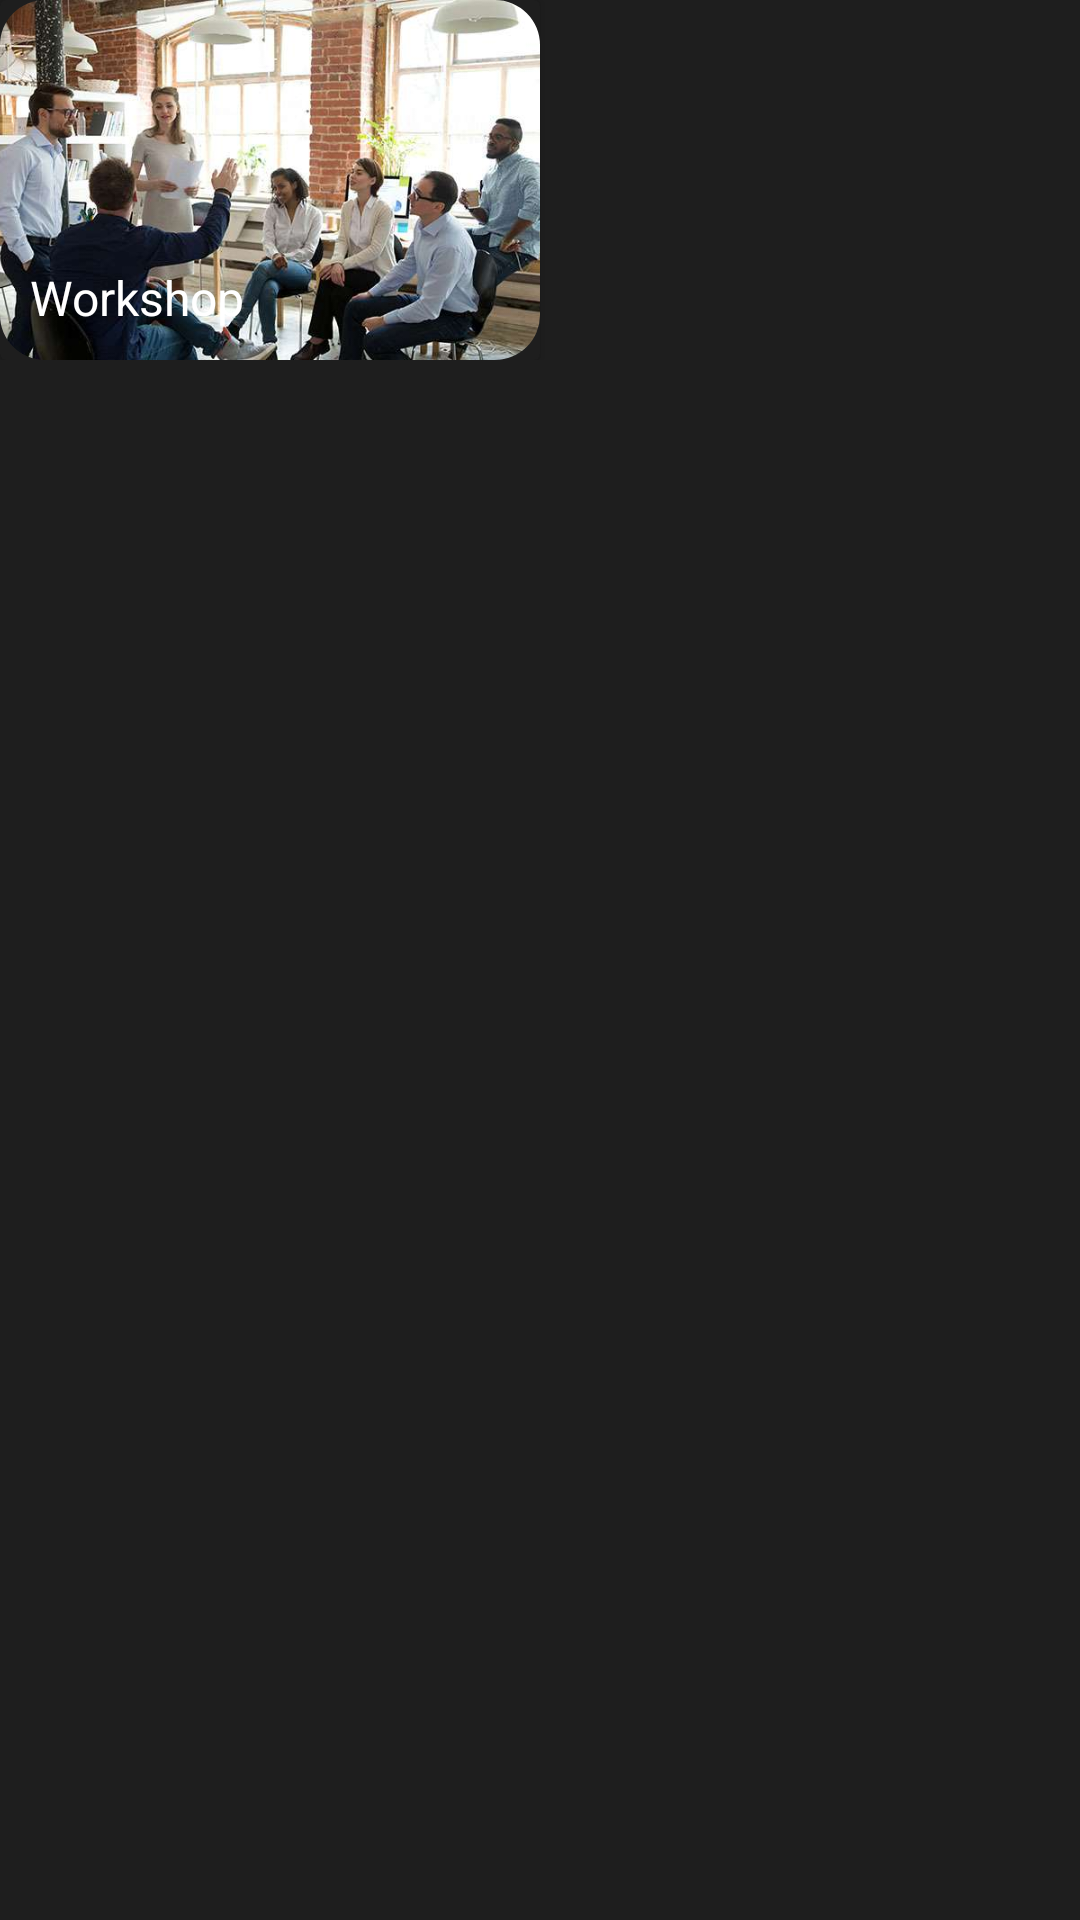

The Android layout XML behind this screen, and the referenced resources:
<!-- AndroidManifest.xml: application theme Theme.FestFinder -->
<!-- res/layout/homepageuser_rcv.xml -->
<LinearLayout
    xmlns:android="http://schemas.android.com/apk/res/android"
    xmlns:app="http://schemas.android.com/apk/res-auto"
    android:layout_width="wrap_content"
    android:layout_height="wrap_content"
    android:orientation="vertical"
    android:layout_marginEnd="8dp"
    android:background="#1E1E1E">

    <LinearLayout
        android:layout_width="match_parent"
        android:layout_height="wrap_content"
        android:orientation="vertical">

        <androidx.cardview.widget.CardView
            android:layout_width="180dp"
            android:layout_height="wrap_content"
            android:orientation="vertical"
            app:cardBackgroundColor="#1E1E1E"
            android:id="@+id/workshopCV"
            android:layout_marginEnd="8dp">

            <com.google.android.material.imageview.ShapeableImageView
                android:id="@+id/workshop_image"
                android:layout_width="match_parent"
                app:shapeAppearanceOverlay="@style/Circular"
                android:layout_height="120dp"
                android:scaleType="centerCrop"
                android:src="@drawable/img_workshop"/>
            <TextView
                android:id="@+id/workshop_title"
                android:layout_width="wrap_content"
                android:layout_height="wrap_content"
                android:text="Workshop"
                android:textSize="16sp"
                android:textColor="#FFFFFF"
                android:layout_marginStart="10dp"
                android:layout_marginBottom="10dp"
                android:layout_gravity="start|bottom|center"/>
        </androidx.cardview.widget.CardView>
    </LinearLayout>

</LinearLayout>
<!-- resources referenced by this layout -->
<resources>
  <!-- drawable img_workshop: png bitmap (drawable, 560533 bytes) -->
  <style name="Circular">
          <item name="cornerSize">15sp</item>
      </style>
  <style name="Theme.FestFinder" parent="Base.Theme.FestFinder" />
  <style name="Base.Theme.FestFinder" parent="Theme.Material3.DayNight.NoActionBar">
  
      </style>
</resources>
